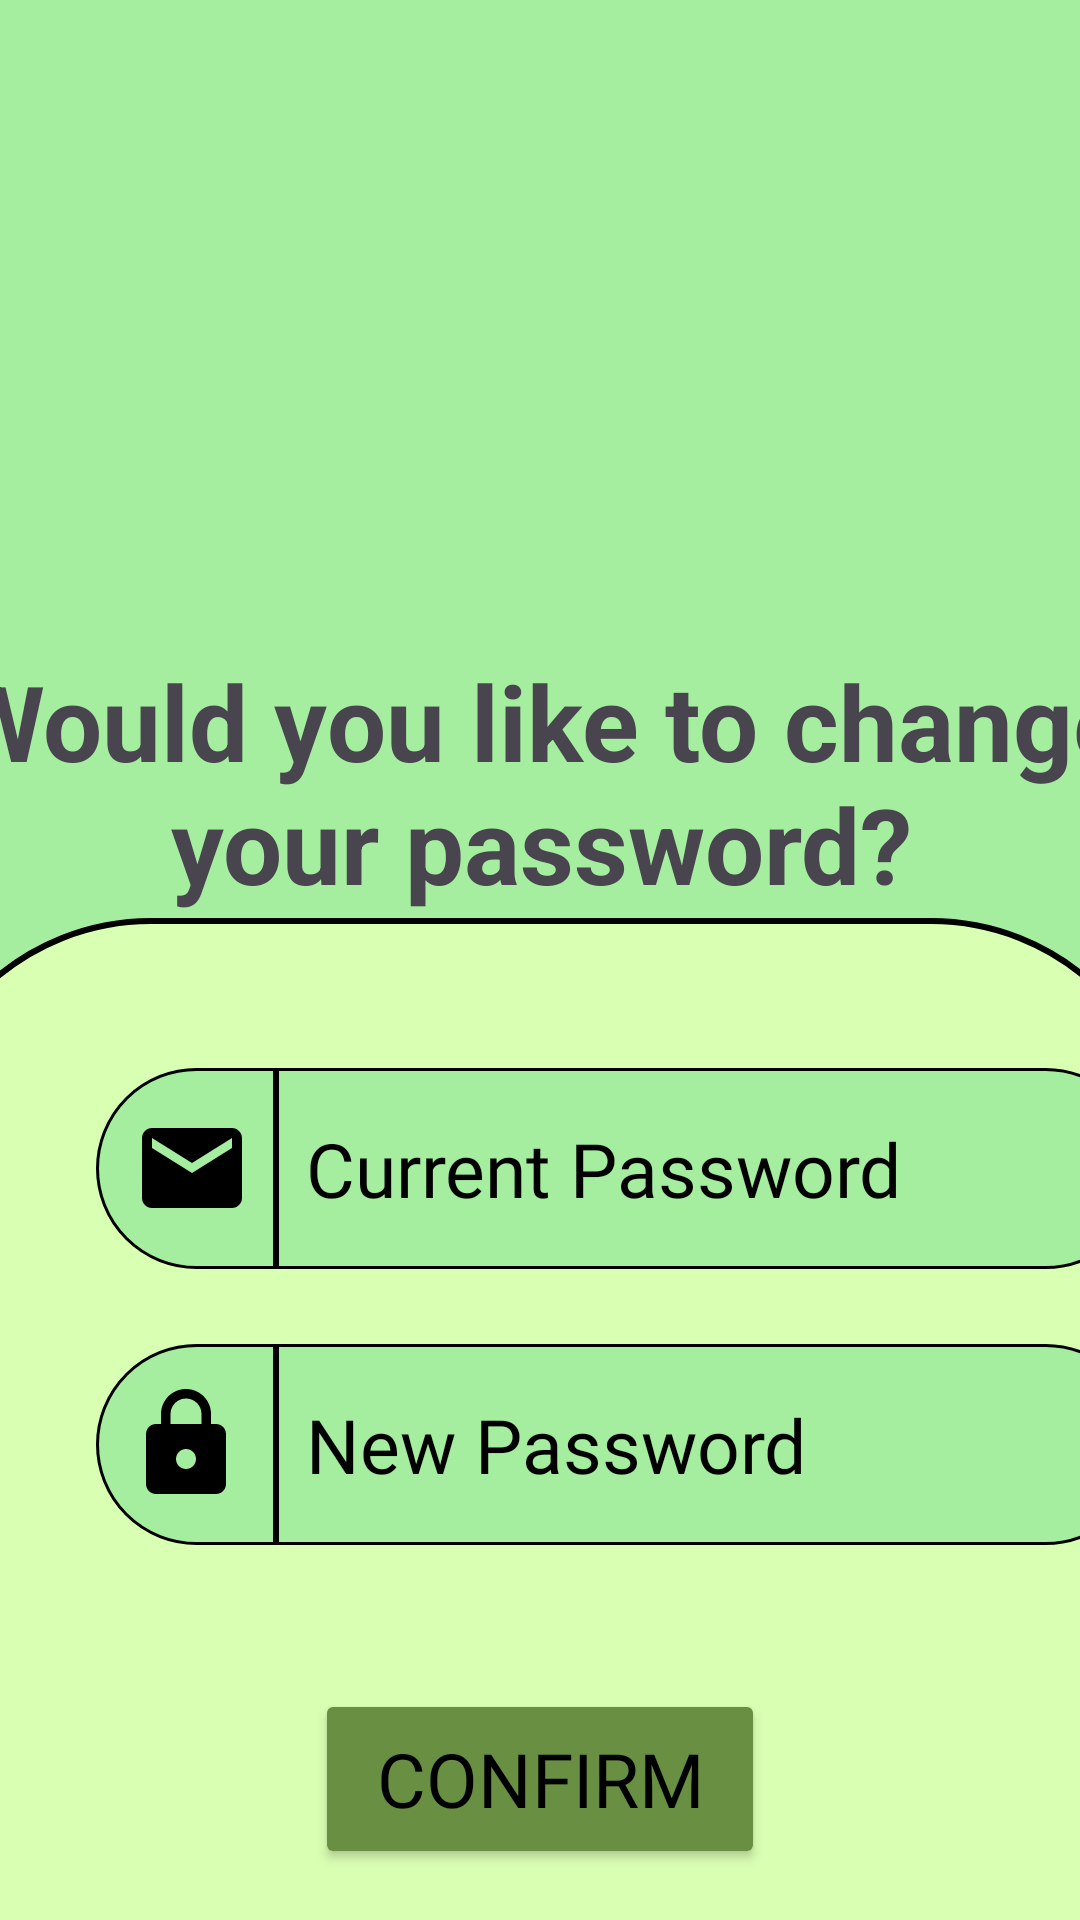

Android layout source for this screen:
<!-- AndroidManifest.xml: application theme Theme.SnapVaultMk1 -->
<!-- res/layout/activity_settings_password.xml -->
<?xml version="1.0" encoding="utf-8"?>
<androidx.constraintlayout.widget.ConstraintLayout xmlns:android="http://schemas.android.com/apk/res/android"
    xmlns:app="http://schemas.android.com/apk/res-auto"
    xmlns:tools="http://schemas.android.com/tools"
    android:id="@+id/main"
    android:layout_width="match_parent"
    android:layout_height="match_parent"
    android:background="#A5ED9F"
    tools:context=".Settings_Email">

    <ImageView
        android:id="@+id/settingslogo"
        android:layout_width="150dp"
        android:layout_height="150dp"
        android:layout_marginTop="50dp"
        android:src="@drawable/settings_logo"
        app:layout_constraintStart_toStartOf="parent"
        app:layout_constraintEnd_toEndOf="parent"
        app:layout_constraintTop_toTopOf="parent"/>

    <TextView
        android:id="@+id/welcomeTextView"
        android:layout_width="400dp"
        android:layout_height="90dp"
        android:layout_marginTop="16dp"
        android:text="Would you like to change your password?"
        android:gravity="center"
        android:textSize="35dp"
        android:textStyle="bold"
        app:layout_constraintEnd_toEndOf="parent"
        app:layout_constraintStart_toStartOf="parent"
        app:layout_constraintTop_toBottomOf="@id/settingslogo" />

    <ImageView
        android:id="@+id/background"
        android:layout_width="422dp"
        android:layout_height="780dp"
        android:background="@drawable/background_corner"
        app:layout_constraintEnd_toEndOf="parent"
        app:layout_constraintStart_toStartOf="parent"
        app:layout_constraintTop_toBottomOf="@id/welcomeTextView" />

    <EditText
        android:id="@+id/currpass"
        android:layout_width="290dp"
        android:layout_height="67dp"
        android:layout_marginTop="50dp"
        android:background="@drawable/semi_circle_corner"
        android:ems="10"
        android:fontFamily="@font/fredoka_regular"
        android:textSize="25sp"
        android:hint="Current Password"
        android:inputType="text"
        android:padding="10dp"
        android:textColor="@color/black"
        android:textColorHint="@color/black"
        app:layout_constraintStart_toEndOf="@id/emailicon"
        app:layout_constraintTop_toBottomOf="@id/welcomeTextView"/>

    <TextView
        android:id="@+id/emailicon"
        android:layout_width="60dp"
        android:layout_height="67dp"
        android:layout_marginStart="32dp"
        android:background="@drawable/semi_circle_left"
        android:drawableLeft="@drawable/email_icon"
        android:padding="12dp"
        app:layout_constraintStart_toStartOf="parent"
        app:layout_constraintTop_toTopOf="@id/currpass"
        app:layout_constraintEnd_toStartOf="@id/currpass"/>

    <EditText
        android:id="@+id/newpass"
        android:layout_width="290dp"
        android:layout_height="67dp"
        android:layout_marginTop="25dp"
        android:background="@drawable/semi_circle_corner"
        android:ems="10"
        android:fontFamily="@font/fredoka_regular"
        android:textSize="25sp"
        android:hint="New Password"
        android:inputType="text"
        android:padding="10dp"
        android:textColor="@color/black"
        android:textColorHint="@color/black"
        app:layout_constraintStart_toEndOf="@id/emailicon"
        app:layout_constraintTop_toBottomOf="@id/currpass"/>

    <TextView
        android:id="@+id/passicon"
        android:layout_width="60dp"
        android:layout_height="67dp"
        android:background="@drawable/semi_circle_left"
        android:drawableLeft="@drawable/pass_icon"
        android:padding="10dp"
        app:layout_constraintEnd_toStartOf="@id/newpass"
        app:layout_constraintTop_toTopOf="@id/newpass" />

    <Button
        android:id="@+id/confirmbutton"
        android:layout_width="150dp"
        android:layout_height="60dp"
        android:layout_marginTop="48dp"
        android:backgroundTint="#698F42"
        android:text="Confirm"
        android:textSize="25sp"
        android:textColor="@color/black"
        android:fontFamily="@font/fredoka_regular"
        app:layout_constraintEnd_toEndOf="parent"
        app:layout_constraintStart_toStartOf="parent"
        app:layout_constraintTop_toBottomOf="@+id/newpass" />

    <Button
        android:id="@+id/back"
        android:layout_width="wrap_content"
        android:layout_height="wrap_content"
        android:layout_marginTop="15dp"
        android:background="@drawable/btn_transparent"
        android:text="Return"
        android:fontFamily="@font/fredoka_regular"
        android:textSize="30sp"
        android:textColor="#0CB84E"
        app:layout_constraintStart_toStartOf="parent"
        app:layout_constraintEnd_toEndOf="parent"
        app:layout_constraintTop_toBottomOf="@id/confirmbutton"/>



</androidx.constraintlayout.widget.ConstraintLayout>
<!-- resources referenced by this layout -->
<resources>
  <color name="black">#FF000000</color>
  <!-- drawable background_corner (drawable) -->
  <?xml version="1.0" encoding="utf-8"?>
  <shape xmlns:android="http://schemas.android.com/apk/res/android"
      android:shape="rectangle">
  
      <corners
  
          android:topLeftRadius="80dp"
          android:topRightRadius="80dp"
          android:bottomLeftRadius="0dp"
          android:bottomRightRadius="0dp" />
  
      <solid android:color="#D9FFB3"/>
  
      <stroke
          android:width="2dp"/>
  
  </shape>
  <!-- drawable email_icon (drawable) -->
  <vector xmlns:android="http://schemas.android.com/apk/res/android" android:height="40dp" android:tint="#000000" android:viewportHeight="24" android:viewportWidth="24" android:width="40dp">
        
      <path android:fillColor="@android:color/white" android:pathData="M20,4L4,4c-1.1,0 -1.99,0.9 -1.99,2L2,18c0,1.1 0.9,2 2,2h16c1.1,0 2,-0.9 2,-2L22,6c0,-1.1 -0.9,-2 -2,-2zM20,8l-8,5 -8,-5L4,6l8,5 8,-5v2z"/>
      
  </vector>
  <!-- drawable pass_icon (drawable) -->
  <vector xmlns:android="http://schemas.android.com/apk/res/android" android:height="40dp" android:tint="#000000" android:viewportHeight="24" android:viewportWidth="24" android:width="40dp">
        
      <path android:fillColor="@android:color/white" android:pathData="M18,8h-1L17,6c0,-2.76 -2.24,-5 -5,-5S7,3.24 7,6v2L6,8c-1.1,0 -2,0.9 -2,2v10c0,1.1 0.9,2 2,2h12c1.1,0 2,-0.9 2,-2L20,10c0,-1.1 -0.9,-2 -2,-2zM12,17c-1.1,0 -2,-0.9 -2,-2s0.9,-2 2,-2 2,0.9 2,2 -0.9,2 -2,2zM15.1,8L8.9,8L8.9,6c0,-1.71 1.39,-3.1 3.1,-3.1 1.71,0 3.1,1.39 3.1,3.1v2z"/>
      
  </vector>
  <!-- drawable semi_circle_corner (drawable) -->
  <?xml version="1.0" encoding="utf-8"?>
  <shape xmlns:android="http://schemas.android.com/apk/res/android"
      android:shape="rectangle">
  
      <corners
  
          android:topLeftRadius="0dp"
          android:topRightRadius="80dp"
          android:bottomLeftRadius="0dp"
          android:bottomRightRadius="80dp" />
  
      <solid android:color="#A5ED9F"/>
  
      <stroke
          android:width="1dp"/>
  
  </shape>
  <!-- drawable semi_circle_left (drawable) -->
  <?xml version="1.0" encoding="utf-8"?>
  <shape xmlns:android="http://schemas.android.com/apk/res/android"
      android:shape="rectangle">
  
      <corners
  
          android:topLeftRadius="80dp"
          android:topRightRadius="0dp"
          android:bottomLeftRadius="80dp"
          android:bottomRightRadius="0dp" />
  
      <solid android:color="#A5ED9F"/>
  
      <stroke
          android:width="1dp"/>
  
  </shape>
  <style name="Theme.SnapVaultMk1" parent="Base.Theme.SnapVaultMk1" />
  <style name="Base.Theme.SnapVaultMk1" parent="Theme.Material3.DayNight.NoActionBar">
          
          
      </style>
</resources>
